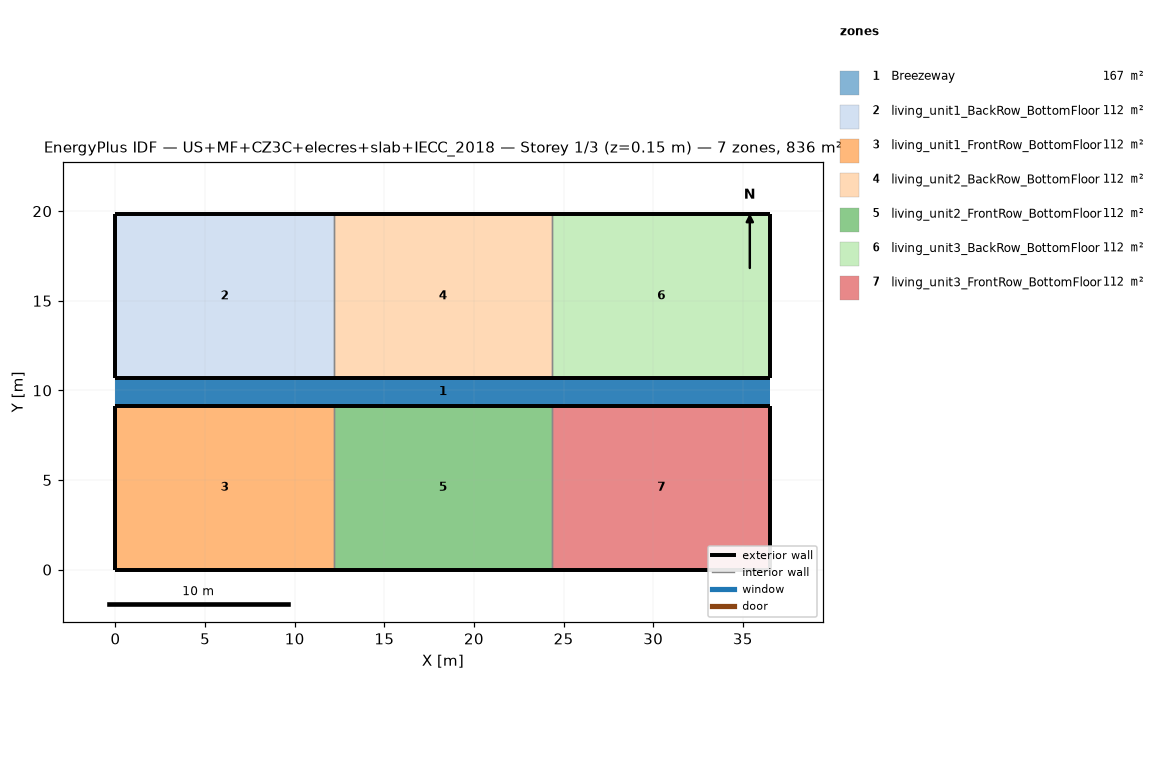
=== STOREY PLAN SPEC (per zone: floor XY polygon, exterior-wall plan segments, windows/doors) ===
zone 1: Breezeway  (167.0 m²)
  floor: (36.54, 9.16) (0.00, 9.16) (0.00, 10.68) (36.54, 10.68)
  floor: (36.54, 9.16) (0.00, 9.16) (0.00, 10.68) (36.54, 10.68)
  floor: (36.54, 9.16) (0.00, 9.16) (0.00, 10.68) (36.54, 10.68)
zone 2: living_unit1_BackRow_BottomFloor  (111.5 m²)
  floor: (12.18, 10.68) (0.00, 10.68) (0.00, 19.84) (12.18, 19.84)
  exterior wall: (0.00, 10.68) – (12.18, 10.68)  [12.2 m]
  exterior wall: (12.18, 19.84) – (0.00, 19.84)  [12.2 m]
  exterior wall: (0.00, 19.84) – (0.00, 10.68)  [9.2 m]
  interior walls: 1
zone 3: living_unit1_FrontRow_BottomFloor  (111.5 m²)
  floor: (12.18, 0.00) (0.00, 0.00) (0.00, 9.16) (12.18, 9.16)
  exterior wall: (0.00, 0.00) – (12.18, 0.00)  [12.2 m]
  exterior wall: (12.18, 9.16) – (0.00, 9.16)  [12.2 m]
  exterior wall: (0.00, 9.16) – (0.00, 0.00)  [9.2 m]
  interior walls: 1
zone 4: living_unit2_BackRow_BottomFloor  (111.5 m²)
  floor: (24.36, 10.68) (12.18, 10.68) (12.18, 19.84) (24.36, 19.84)
  exterior wall: (12.18, 10.68) – (24.36, 10.68)  [12.2 m]
  exterior wall: (24.36, 19.84) – (12.18, 19.84)  [12.2 m]
  interior walls: 2
zone 5: living_unit2_FrontRow_BottomFloor  (111.5 m²)
  floor: (24.36, 0.00) (12.18, 0.00) (12.18, 9.16) (24.36, 9.16)
  exterior wall: (12.18, 0.00) – (24.36, 0.00)  [12.2 m]
  exterior wall: (24.36, 9.16) – (12.18, 9.16)  [12.2 m]
  interior walls: 2
zone 6: living_unit3_BackRow_BottomFloor  (111.5 m²)
  floor: (36.54, 10.68) (24.36, 10.68) (24.36, 19.84) (36.54, 19.84)
  exterior wall: (24.36, 10.68) – (36.54, 10.68)  [12.2 m]
  exterior wall: (36.54, 10.68) – (36.54, 19.84)  [9.2 m]
  exterior wall: (36.54, 19.84) – (24.36, 19.84)  [12.2 m]
  interior walls: 1
zone 7: living_unit3_FrontRow_BottomFloor  (111.5 m²)
  floor: (36.54, 0.00) (24.36, 0.00) (24.36, 9.16) (36.54, 9.16)
  exterior wall: (24.36, 0.00) – (36.54, 0.00)  [12.2 m]
  exterior wall: (36.54, 0.00) – (36.54, 9.16)  [9.2 m]
  exterior wall: (36.54, 9.16) – (24.36, 9.16)  [12.2 m]
  interior walls: 1

=== DERIVED (storey summary) ===
Building: US+MF+CZ3C+elecres+slab+IECC_2018
Storey: 1 of 3  (floor level z = 0.15 m)
Storey gross floor area: 836.2 m²
Zones on this storey: 7
  - Breezeway: floor 167.0 m²
  - living_unit1_BackRow_BottomFloor: floor 111.5 m²; exterior wall 33.5 m (86.9 m²); WWR 0.0%
  - living_unit1_FrontRow_BottomFloor: floor 111.5 m²; exterior wall 33.5 m (86.9 m²); WWR 0.0%
  - living_unit2_BackRow_BottomFloor: floor 111.5 m²; exterior wall 24.4 m (63.1 m²); WWR 0.0%
  - living_unit2_FrontRow_BottomFloor: floor 111.5 m²; exterior wall 24.4 m (63.1 m²); WWR 0.0%
  - living_unit3_BackRow_BottomFloor: floor 111.5 m²; exterior wall 33.5 m (86.9 m²); WWR 0.0%
  - living_unit3_FrontRow_BottomFloor: floor 111.5 m²; exterior wall 33.5 m (86.9 m²); WWR 0.0%
Zone adjacency (shared interzone walls):
  - living_unit1_BackRow_BottomFloor ↔ living_unit2_BackRow_BottomFloor
  - living_unit1_FrontRow_BottomFloor ↔ living_unit2_FrontRow_BottomFloor
  - living_unit2_BackRow_BottomFloor ↔ living_unit3_BackRow_BottomFloor
  - living_unit2_FrontRow_BottomFloor ↔ living_unit3_FrontRow_BottomFloor